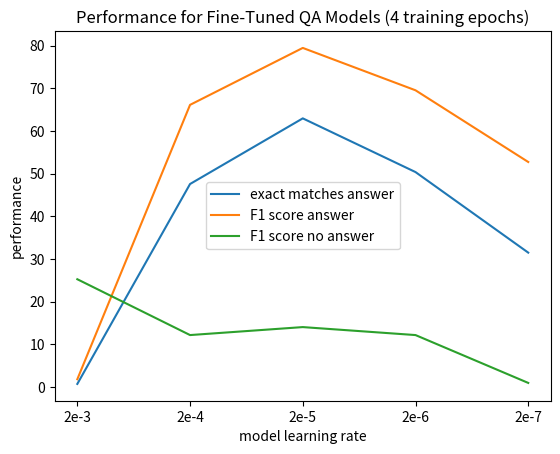

The matplotlib source for this figure:
import matplotlib.pyplot as plt
import json

models = ["2e-3", "2e-4", "2e-5", "2e-6", "2e-7"]
results = [
  {
    "exact": 11.2,
    "f1": 11.828833103289625,
    "total": 250,
    "HasAns_exact": 0.6993006993006993,
    "HasAns_f1": 1.798659271485359,
    "HasAns_total": 143,
    "NoAns_exact": 25.233644859813083,
    "NoAns_f1": 25.233644859813083,
    "NoAns_total": 107
  },
{
  "exact": 32.4,
  "f1": 43.00991797515356,
  "total": 250,
  "HasAns_exact": 47.55244755244755,
  "HasAns_f1": 66.1012552013174,
  "HasAns_total": 143,
  "NoAns_exact": 12.149532710280374,
  "NoAns_f1": 12.149532710280374,
  "NoAns_total": 107
},
{
  "exact": 42.0,
  "f1": 51.44332545907123,
  "total": 250,
  "HasAns_exact": 62.93706293706294,
  "HasAns_f1": 79.44637318019447,
  "HasAns_total": 143,
  "NoAns_exact": 14.018691588785046,
  "NoAns_f1": 14.018691588785046,
  "NoAns_total": 107
},
{
  "exact": 34.0,
  "f1": 44.962923056126414,
  "total": 250,
  "HasAns_exact": 50.34965034965035,
  "HasAns_f1": 69.51559974847275,
  "HasAns_total": 143,
  "NoAns_exact": 12.149532710280374,
  "NoAns_f1": 12.149532710280374,
  "NoAns_total": 107
},
{
  "exact": 18.4,
  "f1": 30.552259151811327,
  "total": 250,
  "HasAns_exact": 31.46853146853147,
  "HasAns_f1": 52.71373977589391,
  "HasAns_total": 143,
  "NoAns_exact": 0.9345794392523364,
  "NoAns_f1": 0.9345794392523364,
  "NoAns_total": 107
}
]

ans_matches = []
ans_f1 = []
no_ans_f1 = []
for r in results:
  ans_matches.append(r["HasAns_exact"])
  ans_f1.append(r["HasAns_f1"])
  no_ans_f1.append(r["NoAns_f1"])

plt.plot(models, ans_matches, label="exact matches answer")
plt.plot(models, ans_f1, label="F1 score answer")
plt.plot(models, no_ans_f1, label="F1 score no answer")
plt.title("Performance for Fine-Tuned QA Models (4 training epochs)")
plt.xlabel("model learning rate")
plt.ylabel("performance")
plt.legend()
plt.savefig("roberta_performance")
